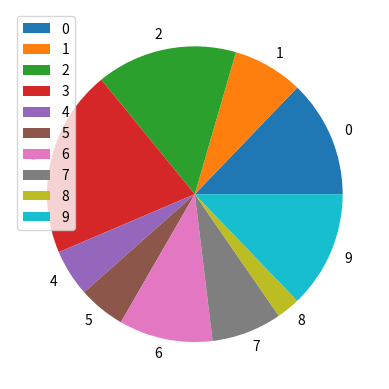

The script that saved this image:
#!/usr/bin/env python3
# -*- coding:utf-8 -*-
# datetime:2019/8/26 16:47
import pandas as pd
import numpy as np
import matplotlib as mpl
import matplotlib.pyplot as plt
df=pd.DataFrame(np.random.randint(0,10,10),columns=["a"])
df1=pd.DataFrame(np.random.randn(100,3),columns=["a","b","c"])


#更多参数   df1.plot -> plot = CachedAccessor("plot", gfx.FramePlotMethods)
        # ->  gfx.FramePlotMethods   ->  FramePlotMethods的__call__方法返回的对象 plot_frame
# help(df1.plot.__call__)




#直接使用plot  得到每列的折线图
# df1.plot()
# plt.show()


"""
更多的参数  ctrl+左键  选择参数做多的那个
"""


# bar或barh 柱状图
# df1[["a","b"]].plot.bar(figsize=[5,5],title="aaaaa")
# plt.show()

#散点图
# ax=df1.plot.scatter(x="a",y="b",color="LightGreen",label="class1")
#将这个画布与上一个放在一起
# df1.plot.scatter(x="a",y="c",color="DarkBlue",label="class1",ax=ax)
# plt.show()





print(df)



# -----频率直方图 用来统计某列的值 在各个范围内的数量  [,)
# ax=df.plot.hist(bins=[0,2,4,6,8,10],histtype="bar",color="pink")
#
#
# #解决 横纵坐标中文乱码
# mpl.rcParams["font.sans-serif"]=['Microsoft YaHei']
# # 解决保存图像是负号'-'显示为方块的问题
# mpl.rcParams['axes.unicode_minus'] = False
#
# #设置横纵坐标
# ax.set_xlabel("横坐标")
# ax.set_ylabel("纵坐标")
#
# # help(ax)
# plt.show()



#-----饼图   展示某列各个值的占比
ax=df.plot.pie(y="a")
ax.set_picker(picker=True)
help(ax)
plt.show()


# class 里面的值 指的是 value的每个值的含义
# df2 = pd.DataFrame({'value': [0.330, 4.87 , 5.97],
#                     "class":["class1","class2","class3"]})
#
# print(df2)
# df2.plot.pie(y="value",labels=df2["class"])
#
# plt.show()



